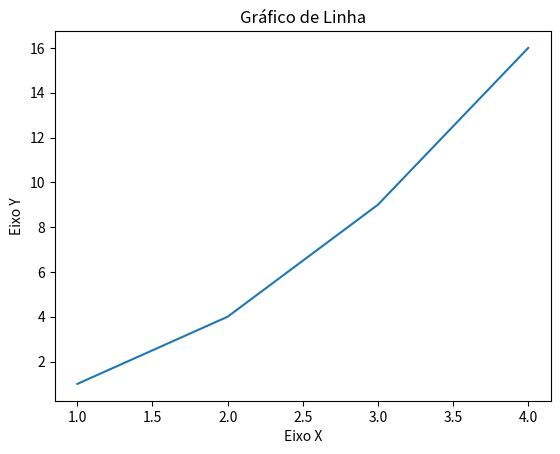

Reproduce this figure in Python.
#Visualização de Dados

# Exemplo de Matplotlib
import matplotlib.pyplot as plt
plt.plot([1, 2, 3, 4], [1, 4, 9, 16])
plt.xlabel('Eixo X')
plt.ylabel('Eixo Y')
plt.title('Gráfico de Linha')
plt.show()
